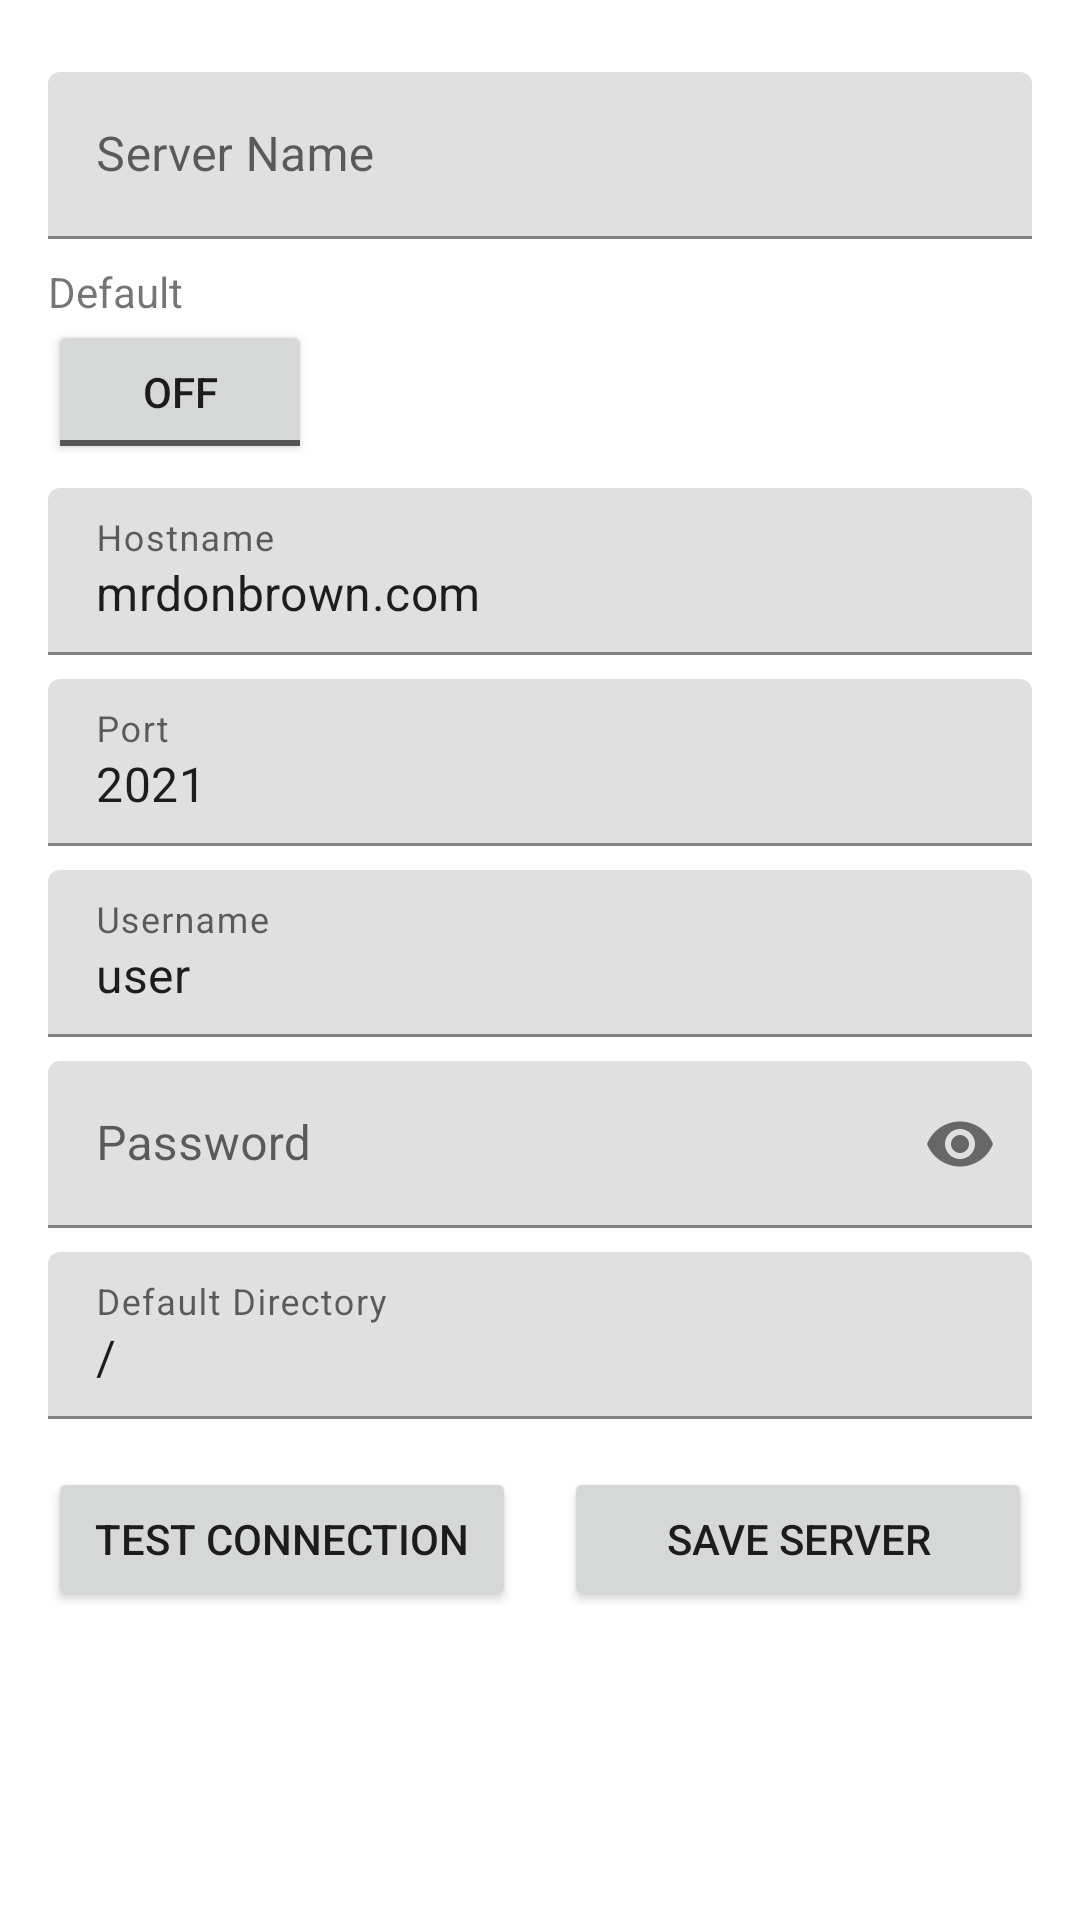

Android layout source for this screen:
<!-- AndroidManifest.xml: application theme Theme.FtpsClient -->
<!-- res/layout/activity_server_config.xml -->
<?xml version="1.0" encoding="utf-8"?>
<ScrollView 
    xmlns:android="http://schemas.android.com/apk/res/android"
    xmlns:app="http://schemas.android.com/apk/res-auto"
    android:layout_width="match_parent"
    android:layout_height="match_parent">

    <LinearLayout
        android:layout_width="match_parent"
        android:layout_height="wrap_content"
        android:orientation="vertical"
        android:padding="16dp">

        <com.google.android.material.textfield.TextInputLayout
            android:layout_width="match_parent"
            android:layout_height="wrap_content"
            android:layout_marginTop="8dp"
            android:hint="@string/server_name">

            <com.google.android.material.textfield.TextInputEditText
                android:id="@+id/serverName"
                android:layout_width="match_parent"
                android:layout_height="wrap_content"
                android:inputType="text"/>
        </com.google.android.material.textfield.TextInputLayout>

        <com.google.android.material.textfield.TextInputLayout
            android:layout_width="match_parent"
            android:layout_height="wrap_content"
            android:layout_marginTop="8dp"
            android:hint="@string/is_default">

            <TextView
                android:id="@+id/textView3"
                android:layout_width="wrap_content"
                android:layout_height="wrap_content"
                android:layout_weight="1"
                android:text="Default" />

            <ToggleButton
                android:id="@+id/isDefault"
                android:layout_width="wrap_content"
                android:layout_height="wrap_content"
                android:layout_weight="1"
                android:text="ToggleButton" />
        </com.google.android.material.textfield.TextInputLayout>

        <com.google.android.material.textfield.TextInputLayout
            android:layout_width="match_parent"
            android:layout_height="wrap_content"
            android:layout_marginTop="8dp"
            android:hint="@string/hostname">

            <com.google.android.material.textfield.TextInputEditText
                android:id="@+id/hostname"
                android:layout_width="match_parent"
                android:layout_height="wrap_content"
                android:inputType="text"
                android:text="mrdonbrown.com" />
        </com.google.android.material.textfield.TextInputLayout>


        <com.google.android.material.textfield.TextInputLayout
            android:layout_width="match_parent"
            android:layout_height="wrap_content"
            android:layout_marginTop="8dp"
            android:hint="@string/port">

            <com.google.android.material.textfield.TextInputEditText
                android:id="@+id/port"
                android:layout_width="match_parent"
                android:layout_height="wrap_content"
                android:inputType="number"
                android:text="2021" />
        </com.google.android.material.textfield.TextInputLayout>

        <com.google.android.material.textfield.TextInputLayout
            android:layout_width="match_parent"
            android:layout_height="wrap_content"
            android:layout_marginTop="8dp"
            android:hint="@string/username">

            <com.google.android.material.textfield.TextInputEditText
                android:id="@+id/username"
                android:layout_width="match_parent"
                android:layout_height="wrap_content"
                android:inputType="text"
                android:text="user" />
        </com.google.android.material.textfield.TextInputLayout>

        <com.google.android.material.textfield.TextInputLayout
            android:layout_width="match_parent"
            android:layout_height="wrap_content"
            android:layout_marginTop="8dp"
            android:hint="@string/password"
            app:endIconMode="password_toggle">

            <com.google.android.material.textfield.TextInputEditText
                android:id="@+id/password"
                android:layout_width="match_parent"
                android:layout_height="wrap_content"
                android:inputType="textPassword"/>
        </com.google.android.material.textfield.TextInputLayout>

        <com.google.android.material.textfield.TextInputLayout
            android:layout_width="match_parent"
            android:layout_height="wrap_content"
            android:layout_marginTop="8dp"
            android:hint="@string/directory">

            <com.google.android.material.textfield.TextInputEditText
                android:id="@+id/directory"
                android:layout_width="match_parent"
                android:layout_height="wrap_content"
                android:inputType="text"
                android:text="/"/>
        </com.google.android.material.textfield.TextInputLayout>

        <LinearLayout
            android:layout_width="match_parent"
            android:layout_height="wrap_content"
            android:orientation="horizontal"
            android:layout_marginTop="16dp">

            <Button
                android:id="@+id/testButton"
                android:layout_width="0dp"
                android:layout_height="wrap_content"
                android:layout_weight="1"
                android:layout_marginEnd="8dp"
                android:text="@string/test_connection"/>

            <Button
                android:id="@+id/saveButton"
                android:layout_width="0dp"
                android:layout_height="wrap_content"
                android:layout_weight="1"
                android:layout_marginStart="8dp"
                android:text="@string/save_server"/>

        </LinearLayout>

    </LinearLayout>
</ScrollView>
<!-- resources referenced by this layout -->
<resources>
  <string name="directory">Default Directory</string>
  <string name="hostname">Hostname</string>
  <string name="is_default">Default</string>
  <string name="password">Password</string>
  <string name="port">Port</string>
  <string name="save_server">Save Server</string>
  <string name="server_name">Server Name</string>
  <string name="test_connection">Test Connection</string>
  <string name="username">Username</string>
  <style name="Theme.FtpsClient" parent="Theme.MaterialComponents.DayNight.DarkActionBar">
          <item name="colorPrimary">@color/purple_500</item>
          <item name="colorPrimaryVariant">@color/purple_700</item>
          <item name="colorOnPrimary">@color/white</item>
          <item name="colorSecondary">@color/teal_200</item>
          <item name="colorSecondaryVariant">@color/teal_700</item>
          <item name="colorOnSecondary">@color/black</item>
          <item name="android:statusBarColor">?attr/colorPrimaryVariant</item>
      </style>
  <!-- not gathered from this repository: default colours our renderer supplied (Android Studio template values) -->
  <color name="purple_500">#FF6200EE</color>
  <color name="purple_700">#FF3700B3</color>
  <color name="teal_200">#FF03DAC5</color>
  <color name="teal_700">#FF018786</color>
  <color name="black">#FF000000</color>
  <color name="white">#FFFFFFFF</color>
</resources>
